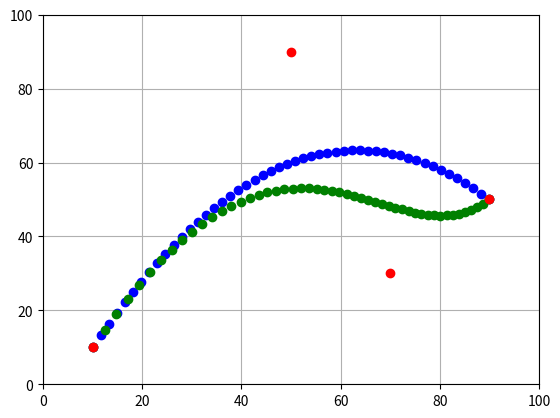

Here is the Python script that generated this plot:
import math
import numpy as np
import matplotlib.pyplot as plt


def quadraticBezier(ps, pc, pt):
	x0 ,y0 = ps #start point
	x1, y1 = pc #control point
	x2, y2 = pt #target point
	
	xf = []
	yf = []

	for t in np.linspace(0,1): #0<t<1
		xf.append(math.pow(1-t,2)*x0+(1-t)*2*t*x1+t*t*x2)
		yf.append(math.pow(1-t,2)*y0+(1-t)*2*t*y1+t*t*y2)

	return xf, yf


def cubicBezier(ps, pc1, pc2, pt):
	x0 ,y0 = ps	 #start point
	x1, y1 = pc1 #control point 1
	x2, y2 = pc2 #control point 2
	x3, y3 = pt  #target point

	xf = []
	yf = []
	for t in np.linspace(0,1):
		xf.append(math.pow(1-t,3)*x0+math.pow(1-t,2)*3*t*x1+(1-t)*3*t*t*x2+t*t*t*x3)
		yf.append(math.pow(1-t,3)*y0+math.pow(1-t,2)*3*t*y1+(1-t)*3*t*t*y2+t*t*t*y3)

	return xf, yf

def passthroughpoint(p0, p1, p2): #Return control point necessary to pass through point p
	x0 ,y0, z0 = p0
	x1, y1, z1 = p1
	x2, y2, z2 = p2
	
	cpx = x1 * 2 - (x0 + x2) / 2
	cpy = y1 * 2 - (y0 + y2) / 2

if __name__ == '__main__':
	plt.xlim(0,100)
	plt.ylim(0,100)
	plt.grid(True)

	ps = (10,10)
	pt = (90, 50)
	pc = (50,90)
	
	x,y = quadraticBezier(ps, pc, pt)
	x2, y2 = cubicBezier(ps,pc, (70,30), pt)

	plt.plot(x,y, 'bo')
	plt.plot(x2, y2, 'go')

	plt.plot(10,10, 'ro')
	plt.plot(90,50, 'ro')
	plt.plot(50,90, 'ro')
	plt.plot(70,30, 'ro')
	plt.show()
	
